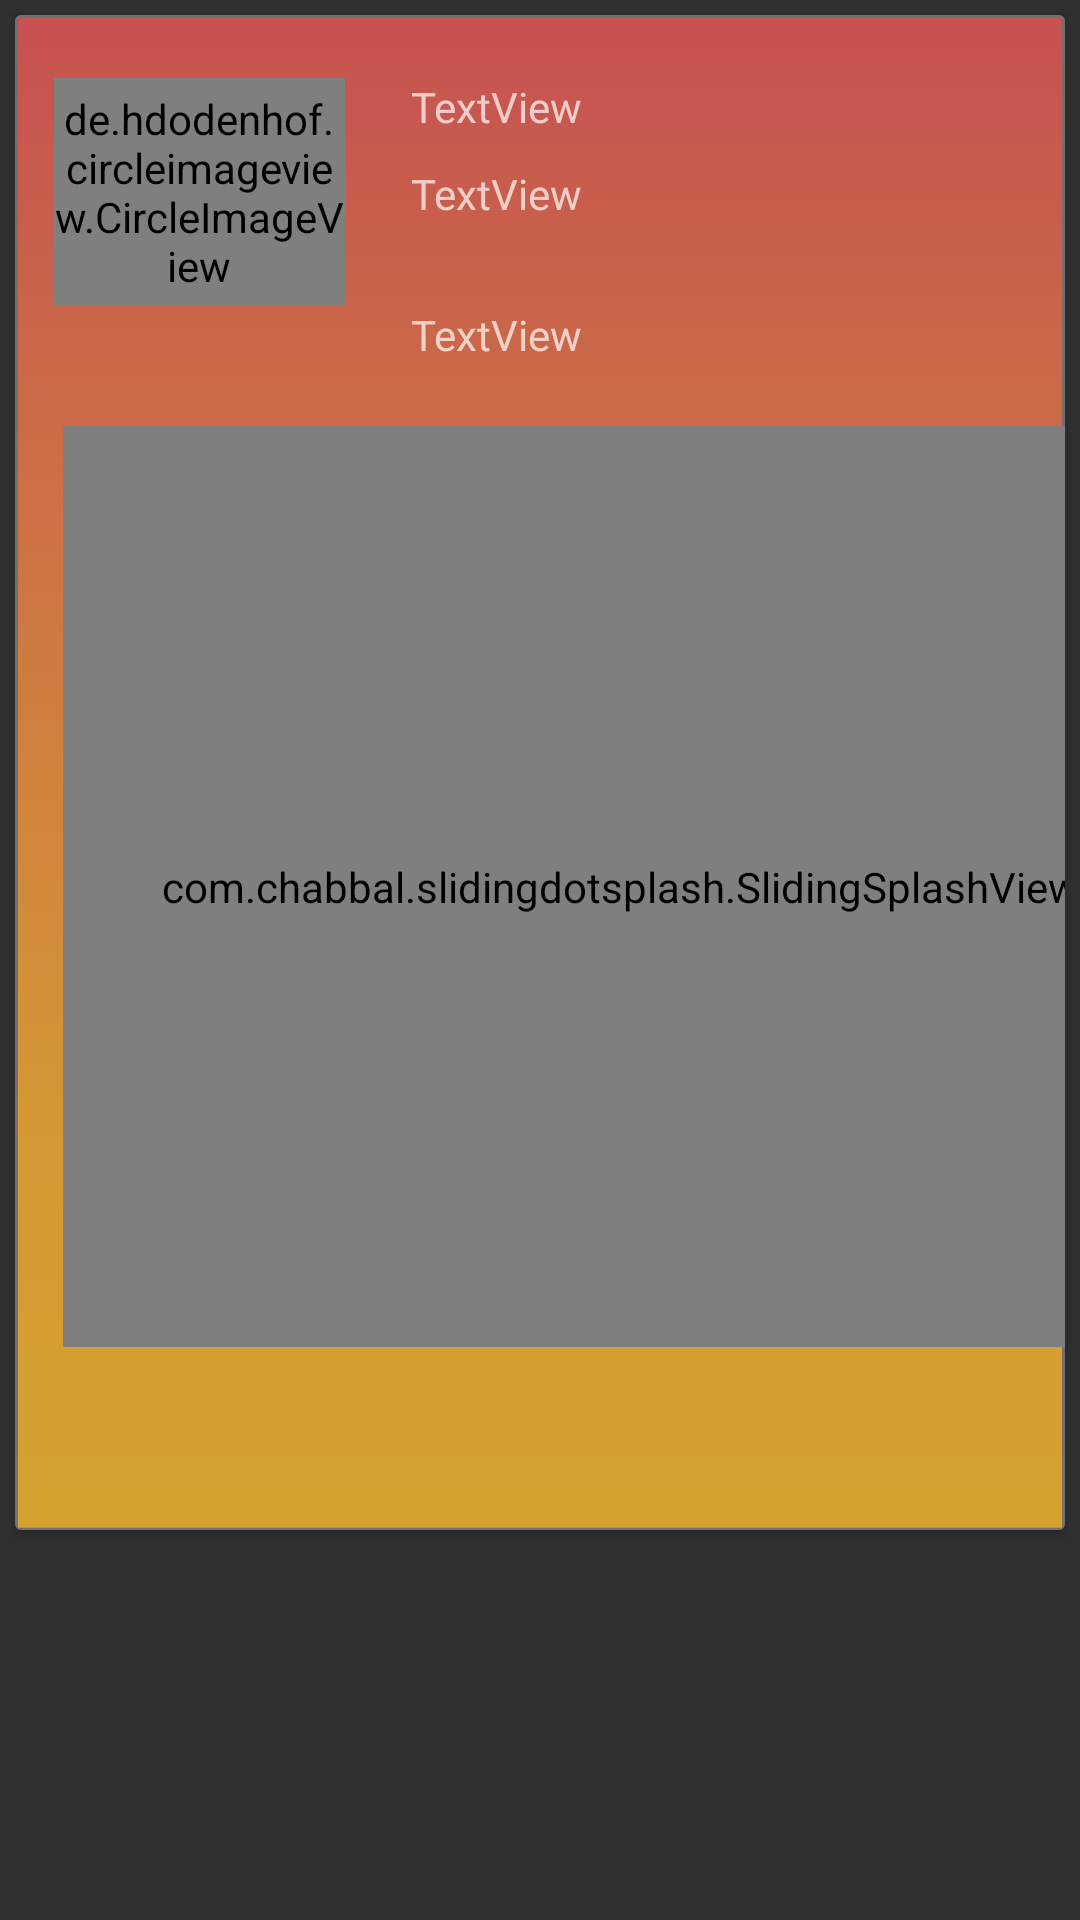

This screen was rendered from an Android layout file. Write that file and the resources it references.
<!-- AndroidManifest.xml: application theme MyTheme -->
<!-- res/layout/post_item.xml -->
<?xml version="1.0" encoding="utf-8"?>
<androidx.appcompat.widget.LinearLayoutCompat xmlns:android="http://schemas.android.com/apk/res/android"
    xmlns:app="http://schemas.android.com/apk/res-auto"
    xmlns:tools="http://schemas.android.com/tools"
    android:orientation="vertical"
    android:layout_width="match_parent"
    android:layout_height="wrap_content"
    android:descendantFocusability="blocksDescendants"
    android:padding="0dp"
    android:paddingHorizontal="5dp" >


    <androidx.cardview.widget.CardView
        android:id="@+id/card_view"
        android:layout_width="match_parent"
        android:layout_height="wrap_content"
        android:layout_gravity="center"
        android:layout_margin="5dp"
        android:clickable="true"

        >

        <androidx.constraintlayout.widget.ConstraintLayout
            android:layout_width="match_parent"
            android:layout_height="wrap_content"
            android:background="@drawable/background2"
            android:paddingVertical="5dp">


            <com.chabbal.slidingdotsplash.SlidingSplashView
                android:id="@+id/splash"
                android:layout_width="372dp"
                android:layout_height="307dp"
                android:layout_marginStart="16dp"
                android:layout_marginTop="40dp"
                app:imageResources="@array/img_id_arr"
                app:layout_constraintEnd_toEndOf="parent"
                app:layout_constraintHorizontal_bias="0.0"
                app:layout_constraintStart_toStartOf="parent"
                app:layout_constraintTop_toBottomOf="@+id/imageViewuserItem" />

            <de.hdodenhof.circleimageview.CircleImageView
                android:id="@+id/imageViewuserItem"
                android:layout_width="97dp"
                android:layout_height="76dp"
                android:layout_marginTop="16dp"
                android:src="@drawable/profilepic"
                app:layout_constraintEnd_toEndOf="parent"
                app:layout_constraintHorizontal_bias="0.052"
                app:layout_constraintStart_toStartOf="parent"
                app:layout_constraintTop_toTopOf="parent" />

            <TextView
                android:id="@+id/textViewNameItem"
                android:layout_width="wrap_content"
                android:layout_height="wrap_content"
                android:layout_marginTop="16dp"
                android:text="TextView"
                app:layout_constraintEnd_toEndOf="parent"
                app:layout_constraintHorizontal_bias="0.12"
                app:layout_constraintStart_toEndOf="@+id/imageViewuserItem"
                app:layout_constraintTop_toTopOf="parent" />

            <TextView
                android:id="@+id/textViewDateItem"
                android:layout_width="wrap_content"
                android:layout_height="wrap_content"
                android:layout_marginTop="10dp"
                android:text="TextView"
                app:layout_constraintEnd_toEndOf="parent"
                app:layout_constraintHorizontal_bias="0.12"
                app:layout_constraintStart_toEndOf="@+id/imageViewuserItem"
                app:layout_constraintTop_toBottomOf="@+id/textViewNameItem" />

            <TextView
                android:id="@+id/textViewCityItem"
                android:layout_width="wrap_content"
                android:layout_height="wrap_content"
                android:layout_marginTop="28dp"
                android:text="TextView"
                app:layout_constraintEnd_toEndOf="parent"
                app:layout_constraintHorizontal_bias="0.12"
                app:layout_constraintStart_toEndOf="@+id/imageViewuserItem"
                app:layout_constraintTop_toBottomOf="@+id/textViewDateItem" />

            <androidx.viewpager.widget.ViewPager
                android:id="@+id/pager"
                android:layout_width="372dp"
                android:layout_height="307dp"
                android:layout_marginStart="16dp"
                android:layout_marginTop="40dp"
                app:layout_constraintEnd_toEndOf="parent"
                app:layout_constraintHorizontal_bias="0.0"
                app:layout_constraintStart_toStartOf="parent"
                app:layout_constraintTop_toBottomOf="@+id/imageViewuserItem">


            </androidx.viewpager.widget.ViewPager>

            <com.google.android.material.tabs.TabLayout
                android:id="@+id/tabDots"
                android:layout_width="357dp"
                android:layout_height="46dp"
                android:layout_alignParentBottom="true"
                android:layout_marginTop="10dp"
                app:layout_constraintEnd_toEndOf="parent"
                app:layout_constraintStart_toStartOf="parent"
                app:layout_constraintTop_toBottomOf="@+id/pager"
                app:tabBackground="@drawable/tab_selector"
                app:tabGravity="center"
                app:tabIndicatorHeight="0dp" />

        </androidx.constraintlayout.widget.ConstraintLayout>




    </androidx.cardview.widget.CardView>




    </androidx.appcompat.widget.LinearLayoutCompat>
<!-- resources referenced by this layout -->
<resources>
  <!-- drawable background2: png bitmap (drawable-hdpi, 14133 bytes) -->
  <style name="MyTheme" parent="Theme.AppCompat.NoActionBar">
  
          <item name="colorPrimary">@color/colorAccent</item>
  
      </style>
  <color name="colorAccent">#D81B60</color>
</resources>
